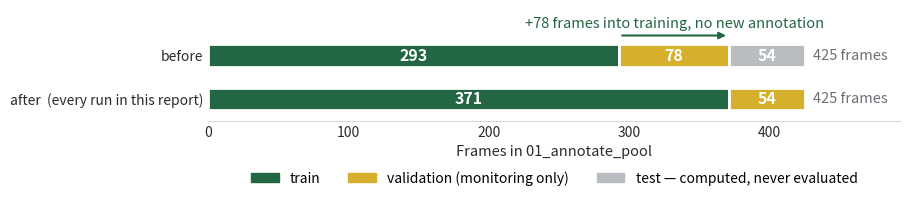

The script that saved this image:
#!/usr/bin/env python3
"""
Before/after of the train/validation/test split as two stacked bars.

The table this replaces listed only the *new* split and left the old one in
prose, so the reader had to hold three numbers in their head to see the point:
the training pool grew purely by reclaiming a test split that was computed
every run and never evaluated. Two bars make that a length comparison.

Unlike the other plot scripts here, these counts are **arguments, not derived** —
the old split is historical and no longer reproducible from disk without
re-running the old config. They default to the values recorded in CLAUDE.md and
are printed on every run so a figure can always be traced back to what it was
told.

Usage
-----
python scripts/plot_split_change.py --output results/split_change.png
python scripts/plot_split_change.py --before 293 78 54 --after 371 54 0
"""

from __future__ import annotations

import argparse
from pathlib import Path

import matplotlib
matplotlib.use("Agg")
import matplotlib.pyplot as plt

NSU_GREEN = "#226644"
NSU_GOLD = "#D6B02C"
NEUTRAL = "#B9BDC2"
INK = "#2B2B2B"
MUTED = "#6B7075"


def main() -> None:
    p = argparse.ArgumentParser(description="Train/val/test split, before and after")
    p.add_argument("--before", nargs=3, type=int, default=[293, 78, 54], metavar=("TRAIN", "VAL", "TEST"))
    p.add_argument("--after", nargs=3, type=int, default=[371, 54, 0], metavar=("TRAIN", "VAL", "TEST"))
    p.add_argument("--output", type=Path, default=Path("results/split_change.png"))
    p.add_argument("--dpi", type=int, default=220)
    args = p.parse_args()

    rows = [("after  (every run in this report)", args.after),
            ("before", args.before)]
    names = ["train", "validation (monitoring only)", "test — computed, never evaluated"]
    colors = [NSU_GREEN, NSU_GOLD, NEUTRAL]

    fig, ax = plt.subplots(figsize=(9.2, 2.35))
    for i, (label, vals) in enumerate(rows):
        left = 0
        for v, c in zip(vals, colors):
            if v == 0:
                continue
            ax.barh(i, v, left=left, color=c, height=0.52, zorder=3,
                    edgecolor="white", linewidth=2)
            ax.text(left + v / 2, i, f"{v}", ha="center", va="center", fontsize=11.5,
                    color="white", fontweight="bold", zorder=5)
            left += v
        ax.text(left + 6, i, f"{sum(vals)} frames", ha="left", va="center",
                fontsize=10.5, color=MUTED, zorder=5)

    # what actually changed
    # Placed above both bars: between them it collides with the segment labels.
    ax.annotate("", xy=(args.after[0], 1.46), xytext=(args.before[0], 1.46),
                arrowprops=dict(arrowstyle="-|>", color=NSU_GREEN, linewidth=1.5))
    ax.text((args.before[0] + args.after[0]) / 2, 1.72,
            f"+{args.after[0] - args.before[0]} frames into training, no new annotation",
            ha="center", va="center", fontsize=10.5, color=NSU_GREEN, zorder=5)

    ax.set_yticks(range(len(rows)))
    ax.set_yticklabels([r[0] for r in rows], fontsize=11, color=INK)
    ax.set_xlim(0, sum(args.before) * 1.16)
    ax.set_ylim(-0.5, 2.05)
    ax.set_xlabel("Frames in 01_annotate_pool", fontsize=10.5, color=INK)
    for side in ("top", "right", "left"):
        ax.spines[side].set_visible(False)
    ax.spines["bottom"].set_color("#D9D9D9")
    ax.tick_params(axis="both", length=0, colors=INK, labelsize=10)

    handles = [plt.Rectangle((0, 0), 1, 1, color=c) for c in colors]
    ax.legend(handles, names, loc="upper center", bbox_to_anchor=(0.5, -0.34),
              ncol=3, frameon=False, fontsize=10)

    fig.tight_layout()
    args.output.parent.mkdir(parents=True, exist_ok=True)
    fig.savefig(args.output, dpi=args.dpi, bbox_inches="tight", facecolor="white")
    print(f"-> {args.output}")
    print(f"   before: train {args.before[0]}  val {args.before[1]}  test {args.before[2]}")
    print(f"   after:  train {args.after[0]}  val {args.after[1]}  test {args.after[2]}")
    print("   (counts supplied as arguments — not read from disk)")


if __name__ == "__main__":
    main()
